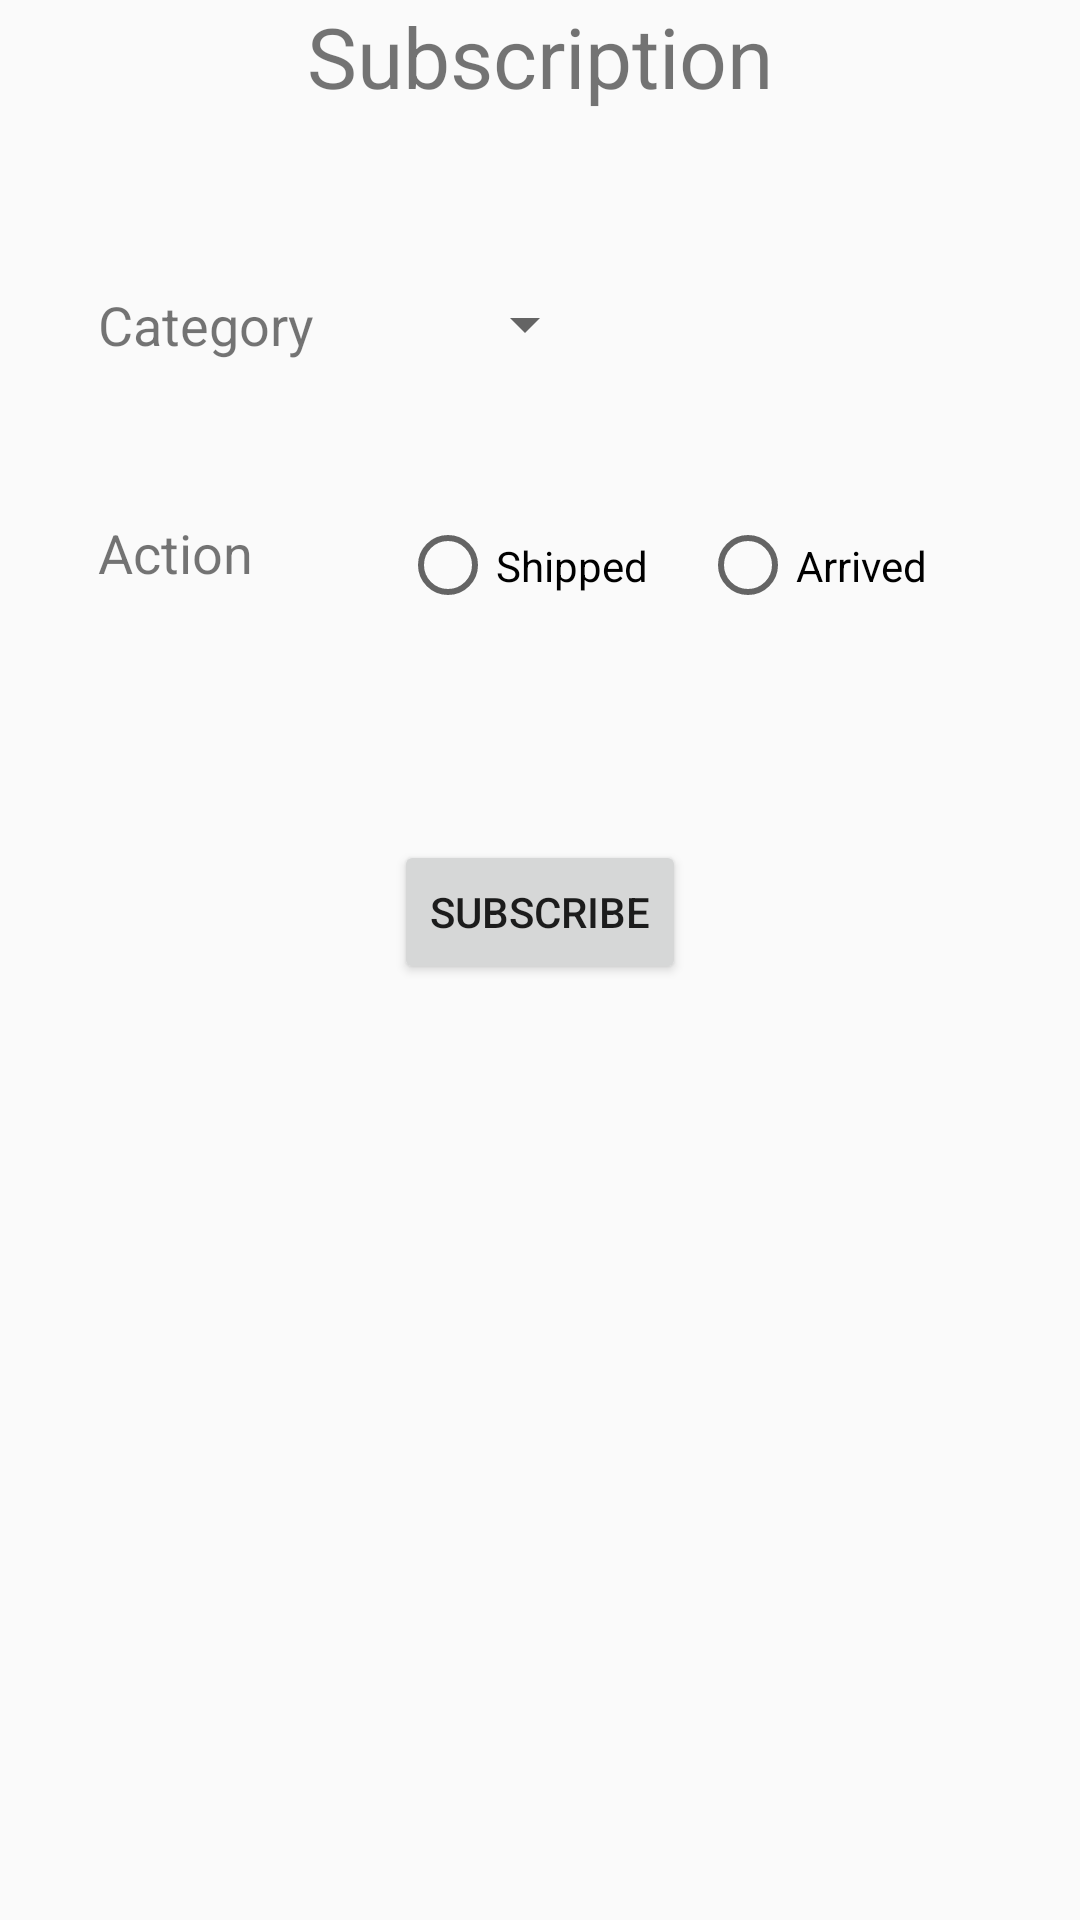

This screen was rendered from an Android layout file. Write that file and the resources it references.
<!-- AndroidManifest.xml: application theme AppTheme -->
<!-- res/layout/subscription_item.xml -->
<?xml version="1.0" encoding="utf-8"?>
<androidx.constraintlayout.widget.ConstraintLayout xmlns:android="http://schemas.android.com/apk/res/android"
    xmlns:app="http://schemas.android.com/apk/res-auto"
    xmlns:tools="http://schemas.android.com/tools"
    android:layout_width="match_parent"
    android:layout_height="match_parent">

    <TextView
        android:id="@+id/subscr_title"
        android:layout_width="wrap_content"
        android:layout_height="wrap_content"
        android:layout_marginTop="28dp"
        android:text="Subscription"
        android:textSize="28sp"
        app:layout_constraintEnd_toEndOf="parent"
        app:layout_constraintStart_toStartOf="parent"
        tools:layout_editor_absoluteY="16dp" />

    <TextView
        android:id="@+id/subscr_category"
        android:layout_width="83dp"
        android:layout_height="32dp"
        android:layout_marginTop="96dp"
        android:text="Category"
        android:textSize="18sp"
        app:layout_constraintEnd_toEndOf="parent"
        app:layout_constraintHorizontal_bias="0.118"
        app:layout_constraintStart_toStartOf="parent"
        app:layout_constraintTop_toTopOf="parent" />

    <Spinner
        android:id="@+id/subscr_categories"
        android:layout_width="wrap_content"
        android:layout_height="wrap_content"
        android:layout_marginTop="96dp"
        android:orientation="horizontal"
        app:layout_constraintEnd_toEndOf="parent"
        app:layout_constraintHorizontal_bias="0.484"
        app:layout_constraintStart_toStartOf="parent"
        app:layout_constraintTop_toTopOf="parent" />

    <TextView
        android:id="@+id/subscr_action"
        android:layout_width="83dp"
        android:layout_height="32dp"
        android:layout_marginTop="172dp"
        android:text="Action"
        android:textSize="18sp"
        app:layout_constraintEnd_toEndOf="parent"
        app:layout_constraintHorizontal_bias="0.118"
        app:layout_constraintStart_toStartOf="parent"
        app:layout_constraintTop_toTopOf="parent" />

    <RadioGroup
        android:id="@+id/radioGroup"
        android:layout_width="200dp"
        android:layout_height="32dp"
        android:layout_marginTop="172dp"
        android:orientation="horizontal"
        app:layout_constraintEnd_toEndOf="parent"
        app:layout_constraintHorizontal_bias="0.834"
        app:layout_constraintStart_toStartOf="parent"
        app:layout_constraintTop_toTopOf="parent">


        <RadioButton
            android:id="@+id/subscr_shipped"
            android:layout_width="100dp"
            android:layout_height="33dp"
            android:text="Shipped"
            app:layout_constraintEnd_toEndOf="parent"
            app:layout_constraintStart_toStartOf="parent"
            app:layout_constraintTop_toTopOf="parent"
            android:onClick="radioButtonhandler"/>

        <RadioButton
            android:id="@+id/subscr_arrived"
            android:layout_width="100dp"
            android:layout_height="33dp"
            android:text="Arrived"
            app:layout_constraintEnd_toEndOf="parent"
            app:layout_constraintHorizontal_bias="0.655"
            app:layout_constraintStart_toStartOf="parent"
            app:layout_constraintTop_toTopOf="parent"
            android:onClick="radioButtonhandler"/>
    </RadioGroup>

    <Button
        android:id="@+id/subscr_submit"
        android:layout_width="wrap_content"
        android:layout_height="wrap_content"
        android:layout_marginTop="280dp"
        android:text="Subscribe"
        app:layout_constraintEnd_toEndOf="parent"
        app:layout_constraintStart_toStartOf="parent"
        app:layout_constraintTop_toTopOf="parent" />
</androidx.constraintlayout.widget.ConstraintLayout>
<!-- resources referenced by this layout -->
<resources>
  <style name="AppTheme" parent="Theme.AppCompat.Light.DarkActionBar">
          
          <item name="colorPrimary">#FF2196F3</item>
          <item name="colorPrimaryDark">@color/colorPrimaryDark</item>
          <item name="colorAccent">@color/colorAccent</item>
      </style>
  <!-- not gathered from this repository: default colours our renderer supplied (Android Studio template values) -->
  <color name="colorPrimaryDark">#FF3700B3</color>
  <color name="colorAccent">#FF03DAC5</color>
</resources>
